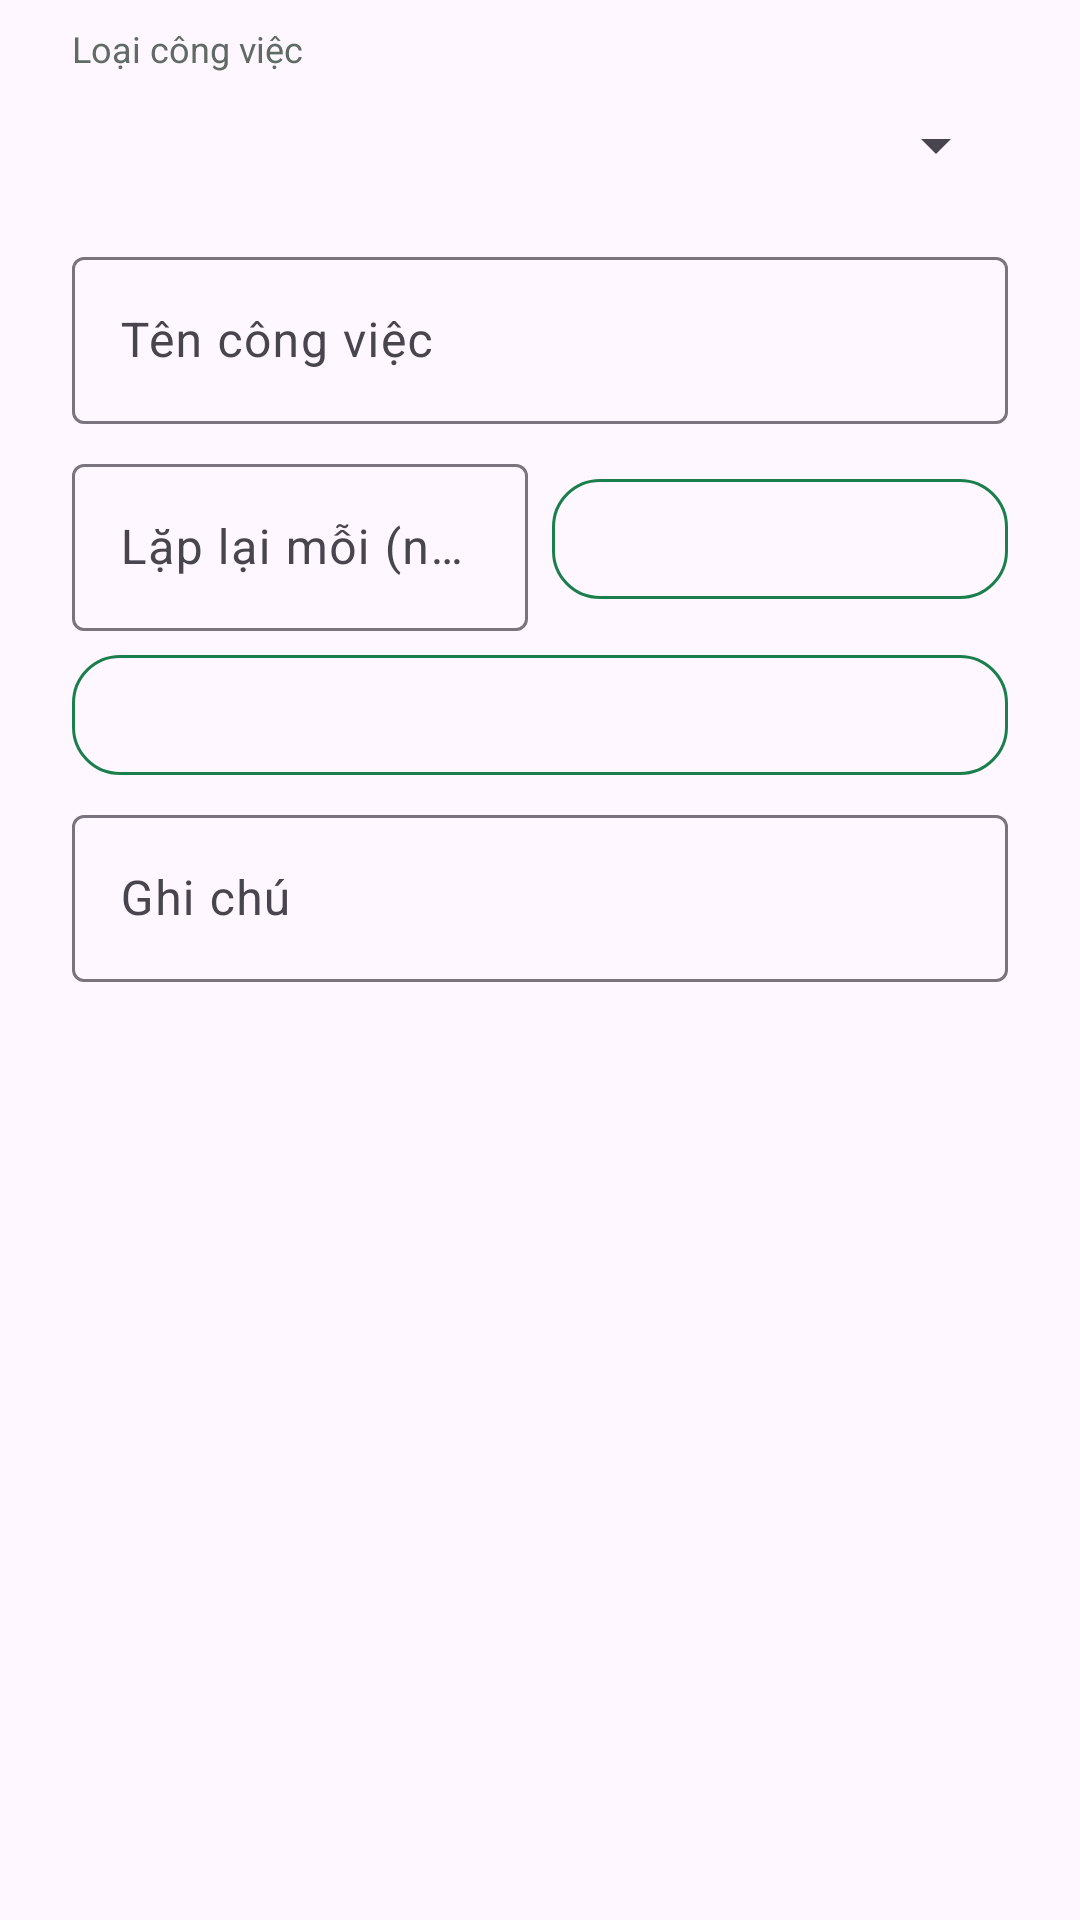

Layout XML and referenced resources for this Android screen:
<!-- AndroidManifest.xml: application theme Theme.LeafyApp -->
<!-- res/layout/dialog_edit_schedule.xml -->
<?xml version="1.0" encoding="utf-8"?>
<LinearLayout xmlns:android="http://schemas.android.com/apk/res/android"
    android:layout_width="match_parent"
    android:layout_height="wrap_content"
    android:orientation="vertical"
    android:paddingStart="24dp"
    android:paddingTop="8dp"
    android:paddingEnd="24dp">

    <TextView
        android:layout_width="wrap_content"
        android:layout_height="wrap_content"
        android:text="@string/pd_field_type"
        android:textColor="@color/leafy_text_secondary"
        android:textSize="12sp" />

    <Spinner
        android:id="@+id/spType"
        android:layout_width="match_parent"
        android:layout_height="48dp" />

    <com.google.android.material.textfield.TextInputLayout
        android:layout_width="match_parent"
        android:layout_height="wrap_content"
        android:layout_marginTop="8dp"
        android:hint="@string/pd_field_title">

        <com.google.android.material.textfield.TextInputEditText
            android:id="@+id/etTitle"
            android:layout_width="match_parent"
            android:layout_height="wrap_content"
            android:inputType="textCapSentences" />
    </com.google.android.material.textfield.TextInputLayout>

    <LinearLayout
        android:id="@+id/rowInterval"
        android:layout_width="match_parent"
        android:layout_height="wrap_content"
        android:layout_marginTop="8dp"
        android:orientation="horizontal">

        <com.google.android.material.textfield.TextInputLayout
            android:id="@+id/tilInterval"
            android:layout_width="0dp"
            android:layout_height="wrap_content"
            android:layout_marginEnd="8dp"
            android:layout_weight="1"
            android:hint="@string/pd_field_interval">

            <com.google.android.material.textfield.TextInputEditText
                android:id="@+id/etInterval"
                android:layout_width="match_parent"
                android:layout_height="wrap_content"
                android:inputType="number"
                android:maxLength="3" />
        </com.google.android.material.textfield.TextInputLayout>

        <com.google.android.material.button.MaterialButton
            android:id="@+id/btnTime"
            style="@style/Leafy.Button.Outlined"
            android:layout_width="0dp"
            android:layout_height="wrap_content"
            android:layout_gravity="center_vertical"
            android:layout_weight="1" />
    </LinearLayout>

    <com.google.android.material.button.MaterialButton
        android:id="@+id/btnDate"
        style="@style/Leafy.Button.Outlined"
        android:layout_width="match_parent"
        android:layout_height="wrap_content"
        android:layout_marginTop="4dp" />

    <com.google.android.material.textfield.TextInputLayout
        android:layout_width="match_parent"
        android:layout_height="wrap_content"
        android:layout_marginTop="4dp"
        android:hint="@string/pd_field_note">

        <com.google.android.material.textfield.TextInputEditText
            android:id="@+id/etNote"
            android:layout_width="match_parent"
            android:layout_height="wrap_content"
            android:inputType="textMultiLine|textCapSentences" />
    </com.google.android.material.textfield.TextInputLayout>
</LinearLayout>
<!-- resources referenced by this layout -->
<resources>
  <color name="leafy_text_secondary">#5F6B63</color>
  <string name="pd_field_interval">Lặp lại mỗi (ngày)</string>
  <string name="pd_field_note">Ghi chú</string>
  <string name="pd_field_title">Tên công việc</string>
  <string name="pd_field_type">Loại công việc</string>
  <style name="Leafy.Button.Outlined" parent="Widget.Material3.Button.OutlinedButton">
          <item name="android:textColor">@color/leafy_primary</item>
          <item name="strokeColor">@color/leafy_primary</item>
          <item name="android:textSize">15sp</item>
          <item name="android:textAllCaps">false</item>
          <item name="cornerRadius">16dp</item>
      </style>
  <style name="Theme.LeafyApp" parent="Theme.Material3.DayNight.NoActionBar">
          
          <item name="android:windowNoTitle">true</item>
          <item name="windowNoTitle">true</item>
  
          
          <item name="android:windowFullscreen">true</item>
          <item name="android:statusBarColor">@android:color/transparent</item>
  
          
          <item name="colorPrimary">@color/purple_500</item>
          <item name="colorOnPrimary">@color/white</item>
          <item name="colorSecondary">@color/teal_200</item>
      </style>
  <color name="leafy_primary">#1B7F4B</color>
  <color name="purple_500">#FF6200EE</color>
  <color name="white">#FFFFFFFF</color>
  <color name="teal_200">#FF03DAC5</color>
</resources>
